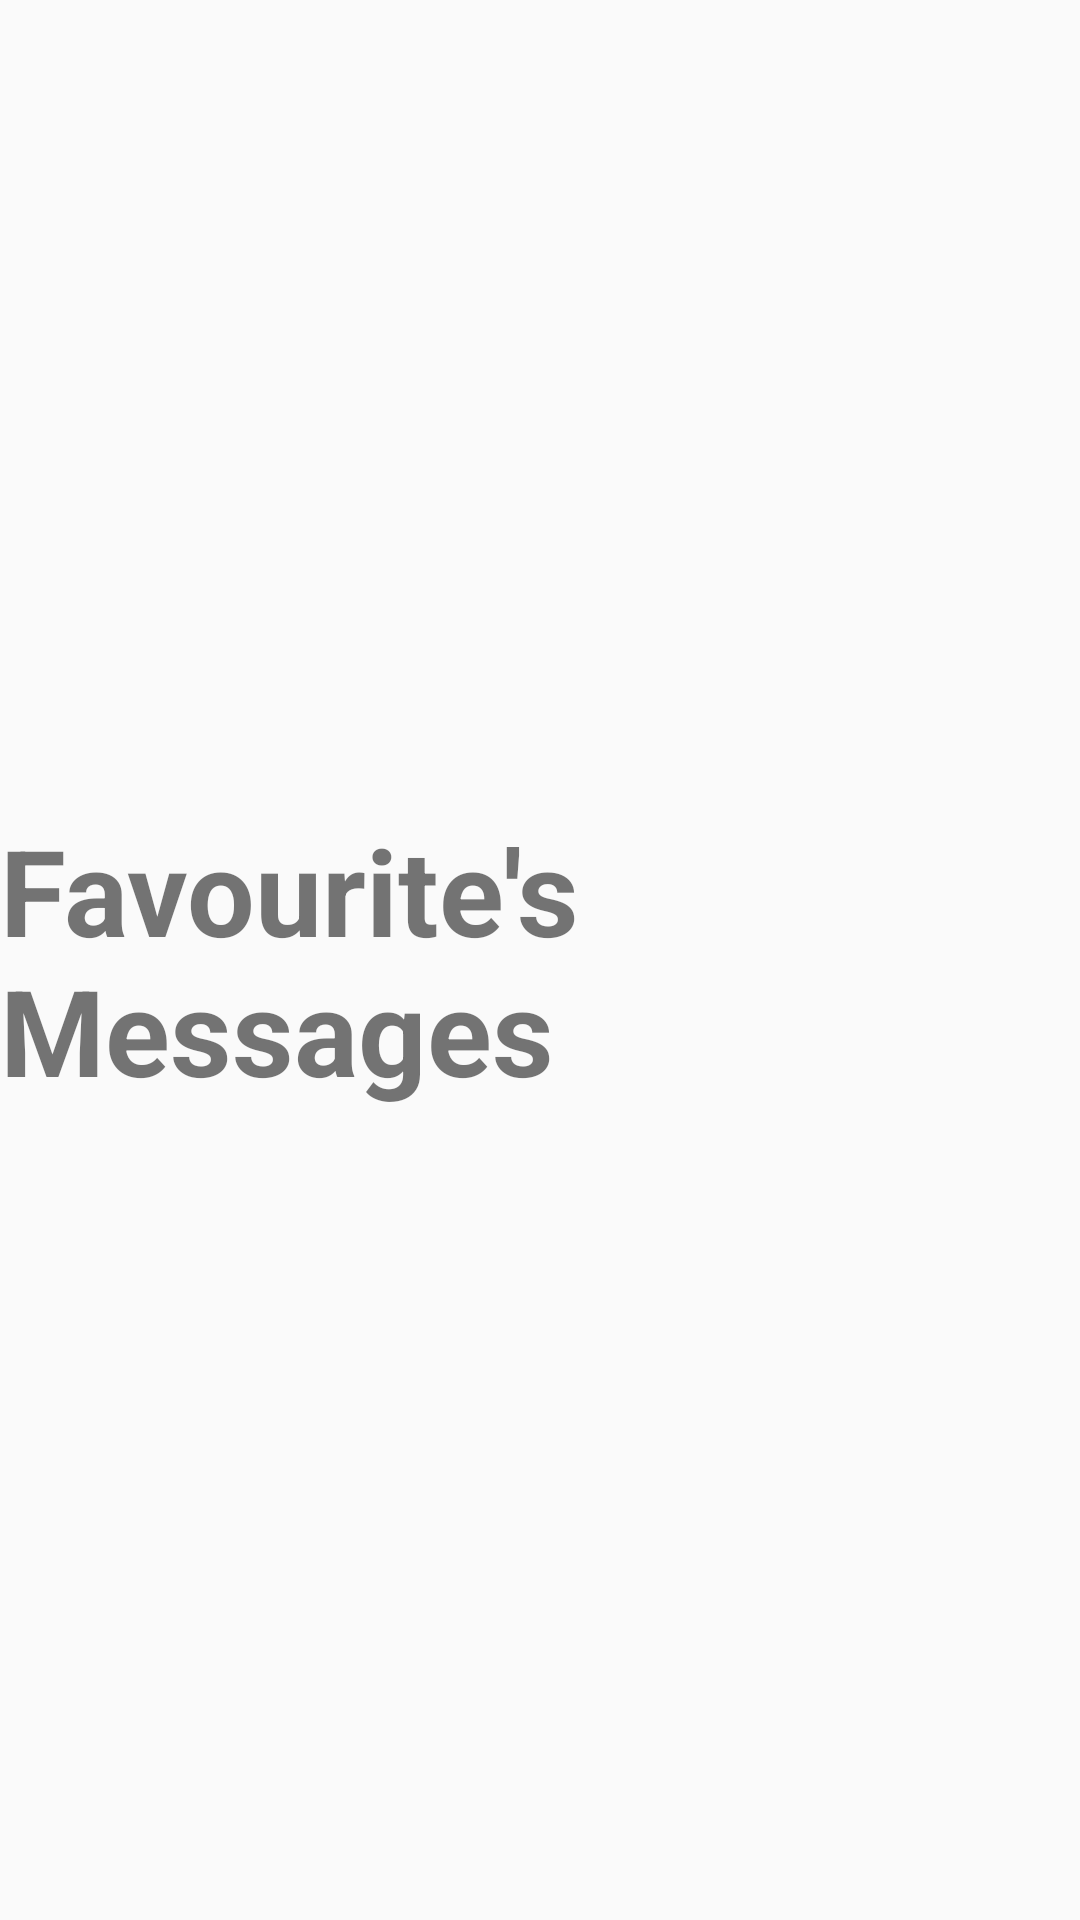

Write the Android layout XML for this screen, with the resource values it uses.
<!-- AndroidManifest.xml: application theme MyMaterialTheme -->
<!-- res/layout/fragment_favourite_update.xml -->
<RelativeLayout xmlns:android="http://schemas.android.com/apk/res/android"
    xmlns:tools="http://schemas.android.com/tools"
    android:layout_width="match_parent"
    android:layout_height="match_parent"
    tools:context="info.androidhive.materialtabs.fragments.OneFragment">

    <TextView
        android:layout_width="wrap_content"
        android:layout_height="wrap_content"
        android:text="Favourite's Messages"
        android:textSize="40dp"
        android:textStyle="bold"
        android:layout_centerInParent="true"/>

</RelativeLayout>
<!-- resources referenced by this layout -->
<resources>
  <style name="MyMaterialTheme" parent="MyMaterialTheme.Base">
  
      </style>
  <style name="MyMaterialTheme.Base" parent="Theme.AppCompat.Light.DarkActionBar">
          <item name="windowNoTitle">true</item>
          <item name="windowActionBar">false</item>
      </style>
</resources>
